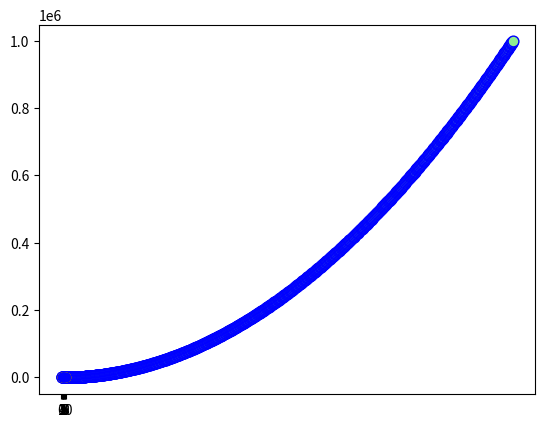

Write the Python code that produced this figure.
import matplotlib.pyplot as pyplot
import numpy

#################################################################


x = [x for x in range(1, 6)]  # [1,2,3,4,5]
# x = numpy.arange(5) + 1       # 效果相同
# x = numpy.linspace(1, 6, 6)
print(x)
y = [z * z + 2 for z in x]  # 創建一個斜率2的二元一次式
pyplot.scatter(x, y, color="lightgreen", edgecolors="b", s=60)  # s=每個點的半徑
pyplot.show()

#################################################################


# 創建n個點，就會有類似折線圖的效果
x = [x for x in range(1, 1000)]
y = [z * z + 2 for z in x]  # 創建一個斜率2的二元一次式
pyplot.scatter(x, y, color="lightgreen", edgecolors="b", s=60)  # s=每個點的半徑
pyplot.show()

#################################################################
import itertools  # 匯入itertools模組

# 建立顏色包
my_colors = itertools.cycle(["b", "c", "g", "k", "m", "y"])
# 建立x，[1,2,3,4,5,6,7,8,9,10]，linspace(最小值, 最大值, 中間要切幾個數字)
x = numpy.linspace(1, 10, 10)
# 建立y
y = numpy.random.random((7, 10))
for z in y:
    pyplot.scatter(x, z, color=next(my_colors), marker="o")
# 美化x刻度
pyplot.xticks(numpy.arange(0, 11, step=1.0))
pyplot.show()

#################################################################
